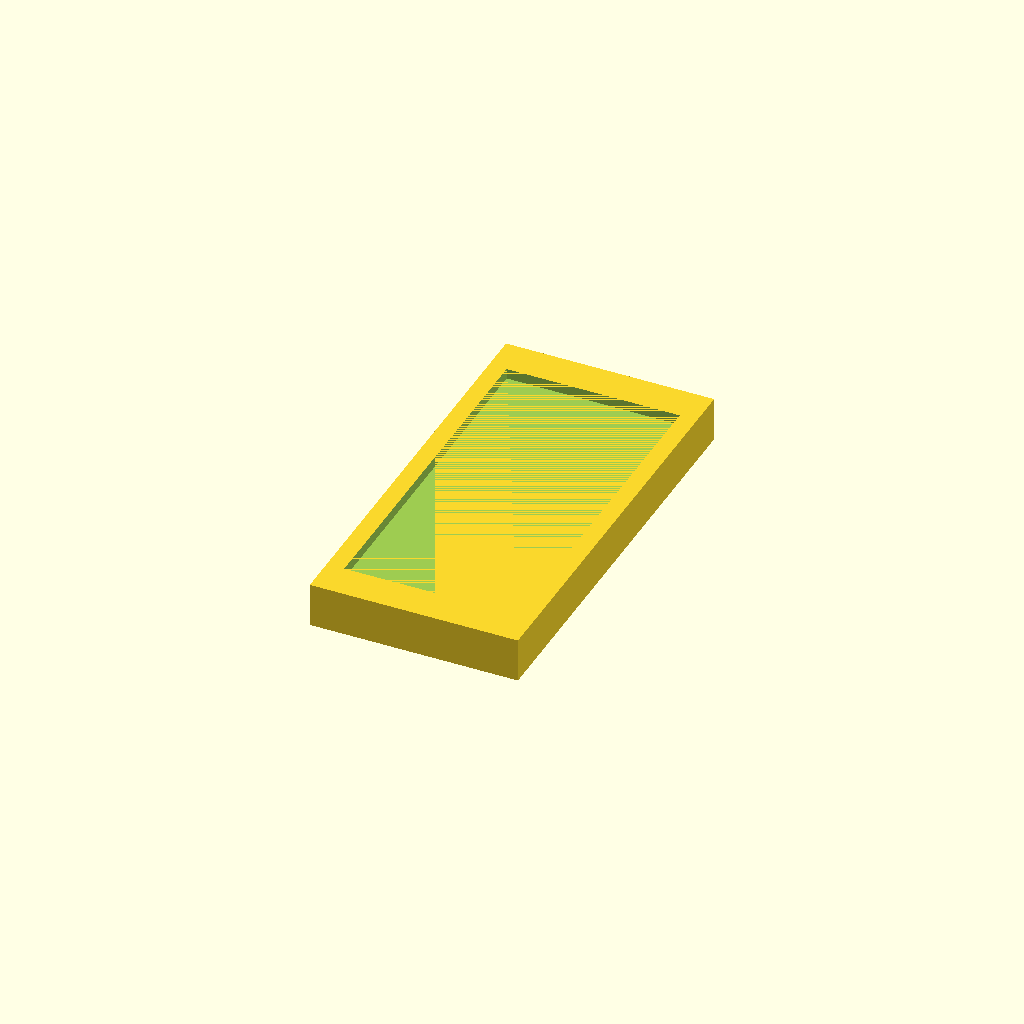
Cell 1 — every parameter at its default value.
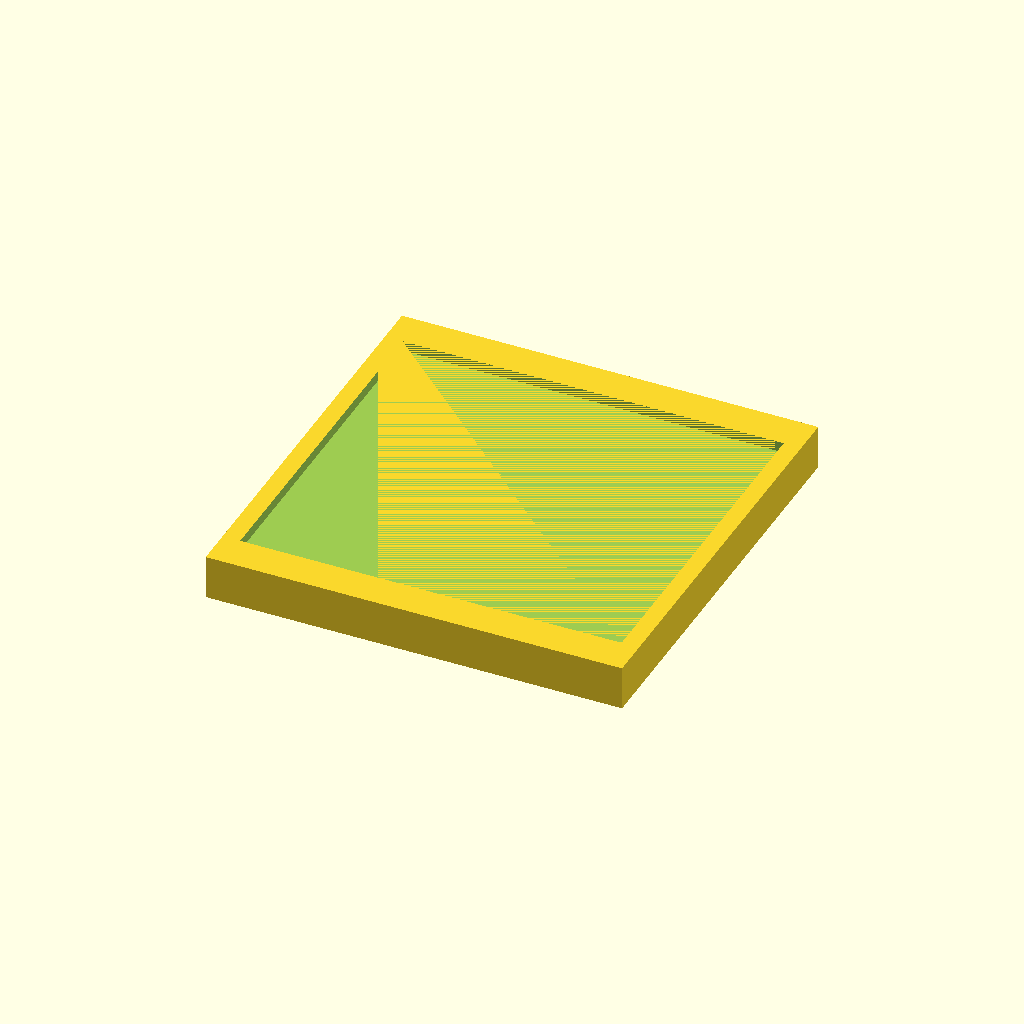
Cell 2 — box_width set to 1450, the other parameters unchanged.
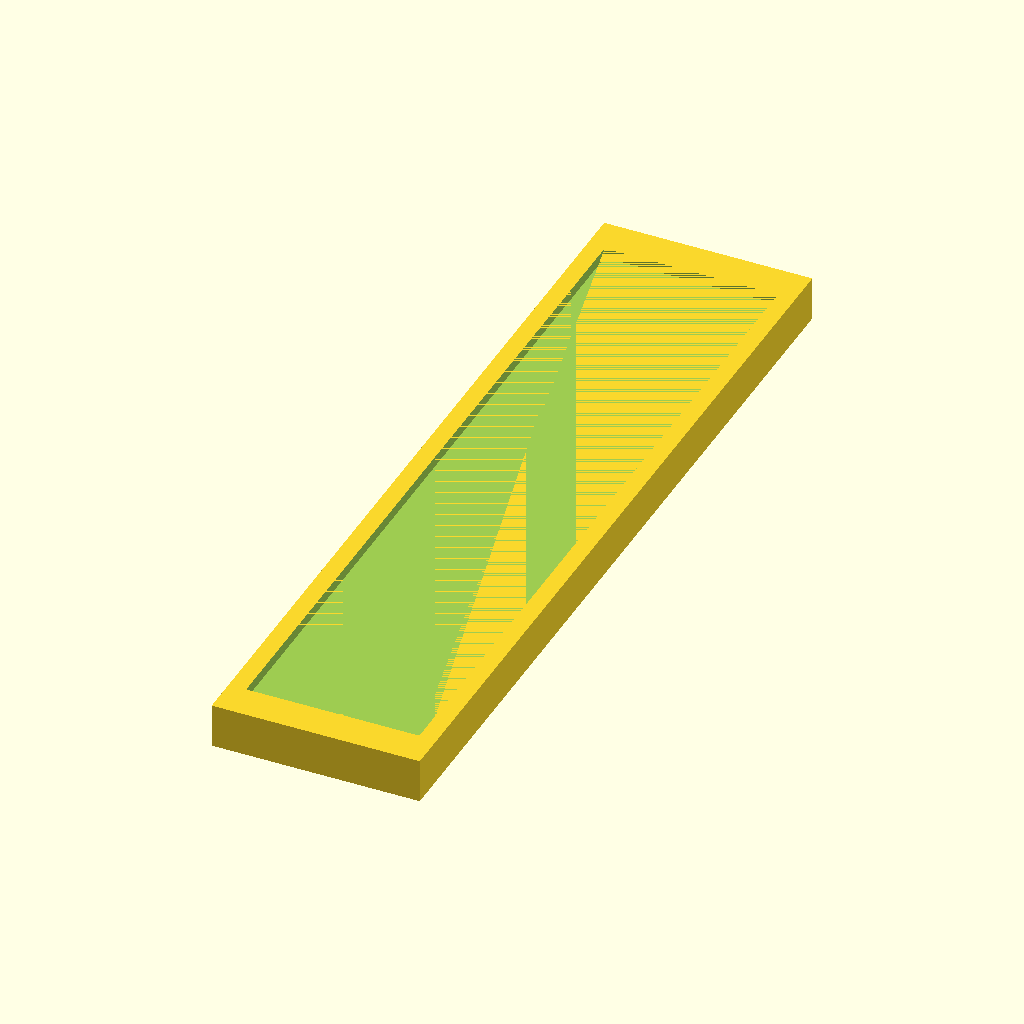
Cell 3 — box_depth set to 2932, the other parameters unchanged.
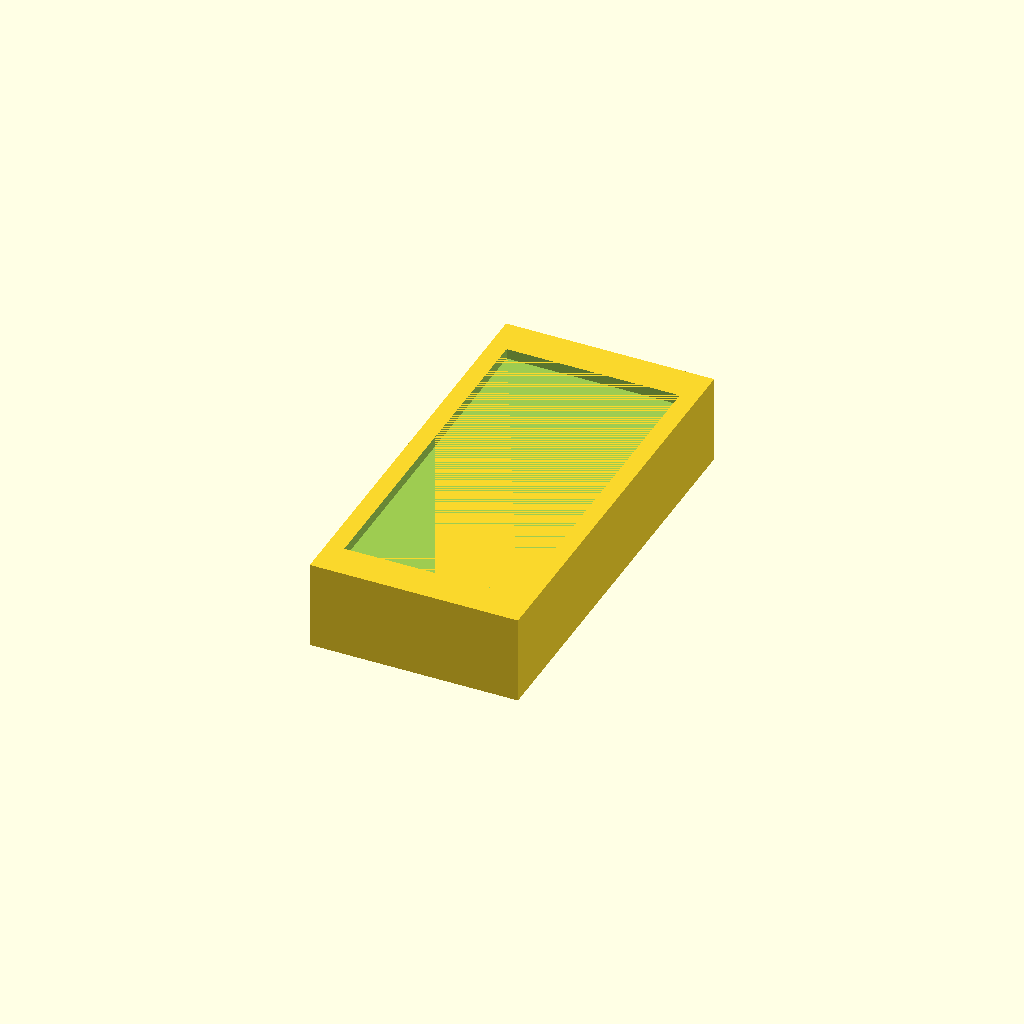
Cell 4: box_height = 308 (everything else at default).
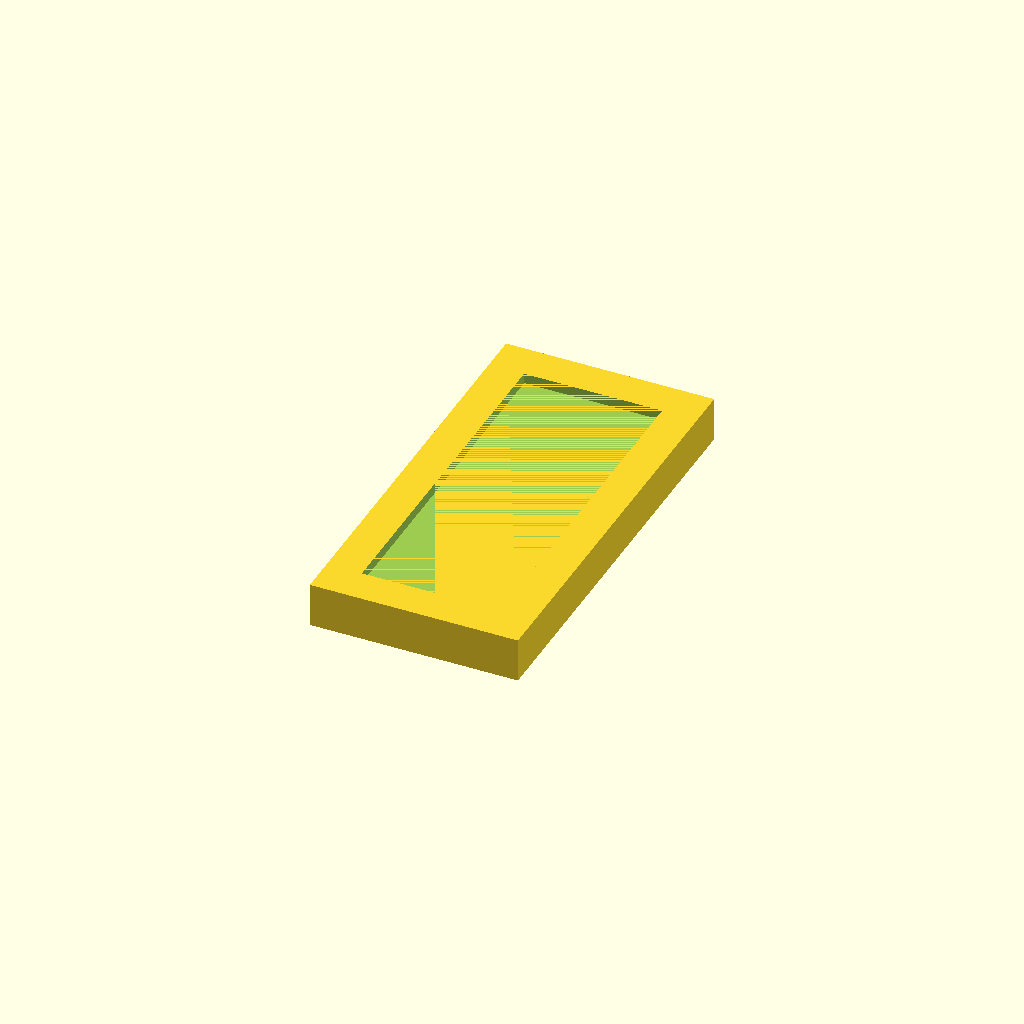
Cell 5 — bezel_width_x set to 122, the other parameters unchanged.
All cells are drawn from one camera (rotation 55°, 0°, 25°, orthographic, colour scheme Cornfield), so only the parameter changes between them.
The OpenSCAD source (box-checkpoint1.scad):
// Box dimensions
box_width = 725;
box_depth = 1466;
box_height = 154;

// Recess parameters
recess_depth = 36;
bezel_width_x = 61;
bezel_width_y = 127;

// Calculated recess dimensions
recess_width = box_width - (2 * bezel_width_x);
recess_depth_y = box_depth - (2 * bezel_width_y);

difference() {
    // Main box
    cube([box_width, box_depth, box_height], center=true);
    
    // Recess cutout on top
    translate([0, 0, (box_height - recess_depth) / 2]) {
        cube([recess_width, recess_depth_y, recess_depth + 0.1], center=true);
    }
}
Parameter table extracted from the source (name, type, default, range or options):
box_width: number, default 725
box_depth: number, default 1466
box_height: number, default 154
recess_depth: number, default 36
bezel_width_x: number, default 61
bezel_width_y: number, default 127
